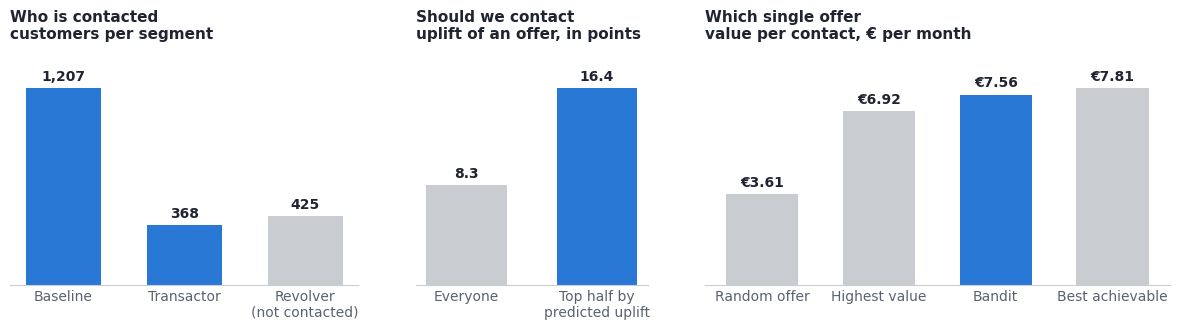

Reproduce this figure in Python. (Note: this script raises an exception after producing the figure.)
"""README figure: headline results of the cloud run (values from notebooks/report.ipynb and reports/report.tex).

    uv run python docs/make_figures.py
"""
from pathlib import Path

import matplotlib

matplotlib.use("Agg")
import matplotlib.pyplot as plt

BLUE, GREY, INK, MUTED = "#2a78d6", "#c9ccd1", "#1f2430", "#5a6270"
plt.rcParams.update({"font.family": "DejaVu Sans", "font.size": 10, "text.color": INK,
                     "axes.titlesize": 11, "axes.titleweight": "bold", "axes.titlelocation": "left"})

PANELS = [
    ("Who is contacted\ncustomers per segment",
     ["Baseline", "Transactor", "Revolver\n(not contacted)"], [1207, 368, 425], [BLUE, BLUE, GREY], "{:,.0f}"),
    ("Should we contact\nuplift of an offer, in points",
     ["Everyone", "Top half by\npredicted uplift"], [8.3, 16.4], [GREY, BLUE], "{:.1f}"),
    ("Which single offer\nvalue per contact, € per month",
     ["Random offer", "Highest value", "Bandit", "Best achievable"], [3.61, 6.92, 7.56, 7.81],
     [GREY, GREY, BLUE, GREY], "€{:.2f}"),
]

fig, axes = plt.subplots(1, 3, figsize=(12, 3.4), gridspec_kw={"width_ratios": [3, 2, 4]})
for ax, (title, labels, values, colors, fmt) in zip(axes, PANELS):
    bars = ax.bar(labels, values, color=colors, width=0.62)
    ax.bar_label(bars, labels=[fmt.format(v) for v in values], padding=3, fontweight="bold")
    ax.set_title(title, pad=14)
    ax.set_ylim(0, max(values) * 1.15)
    ax.set_yticks([])
    ax.tick_params(axis="x", length=0, labelcolor=MUTED)
    for side in ("top", "right", "left"):
        ax.spines[side].set_visible(False)
    ax.spines["bottom"].set_color(GREY)
fig.tight_layout(w_pad=3)
fig.savefig(Path(__file__).with_name("img") / "results.png", dpi=200, facecolor="white")
